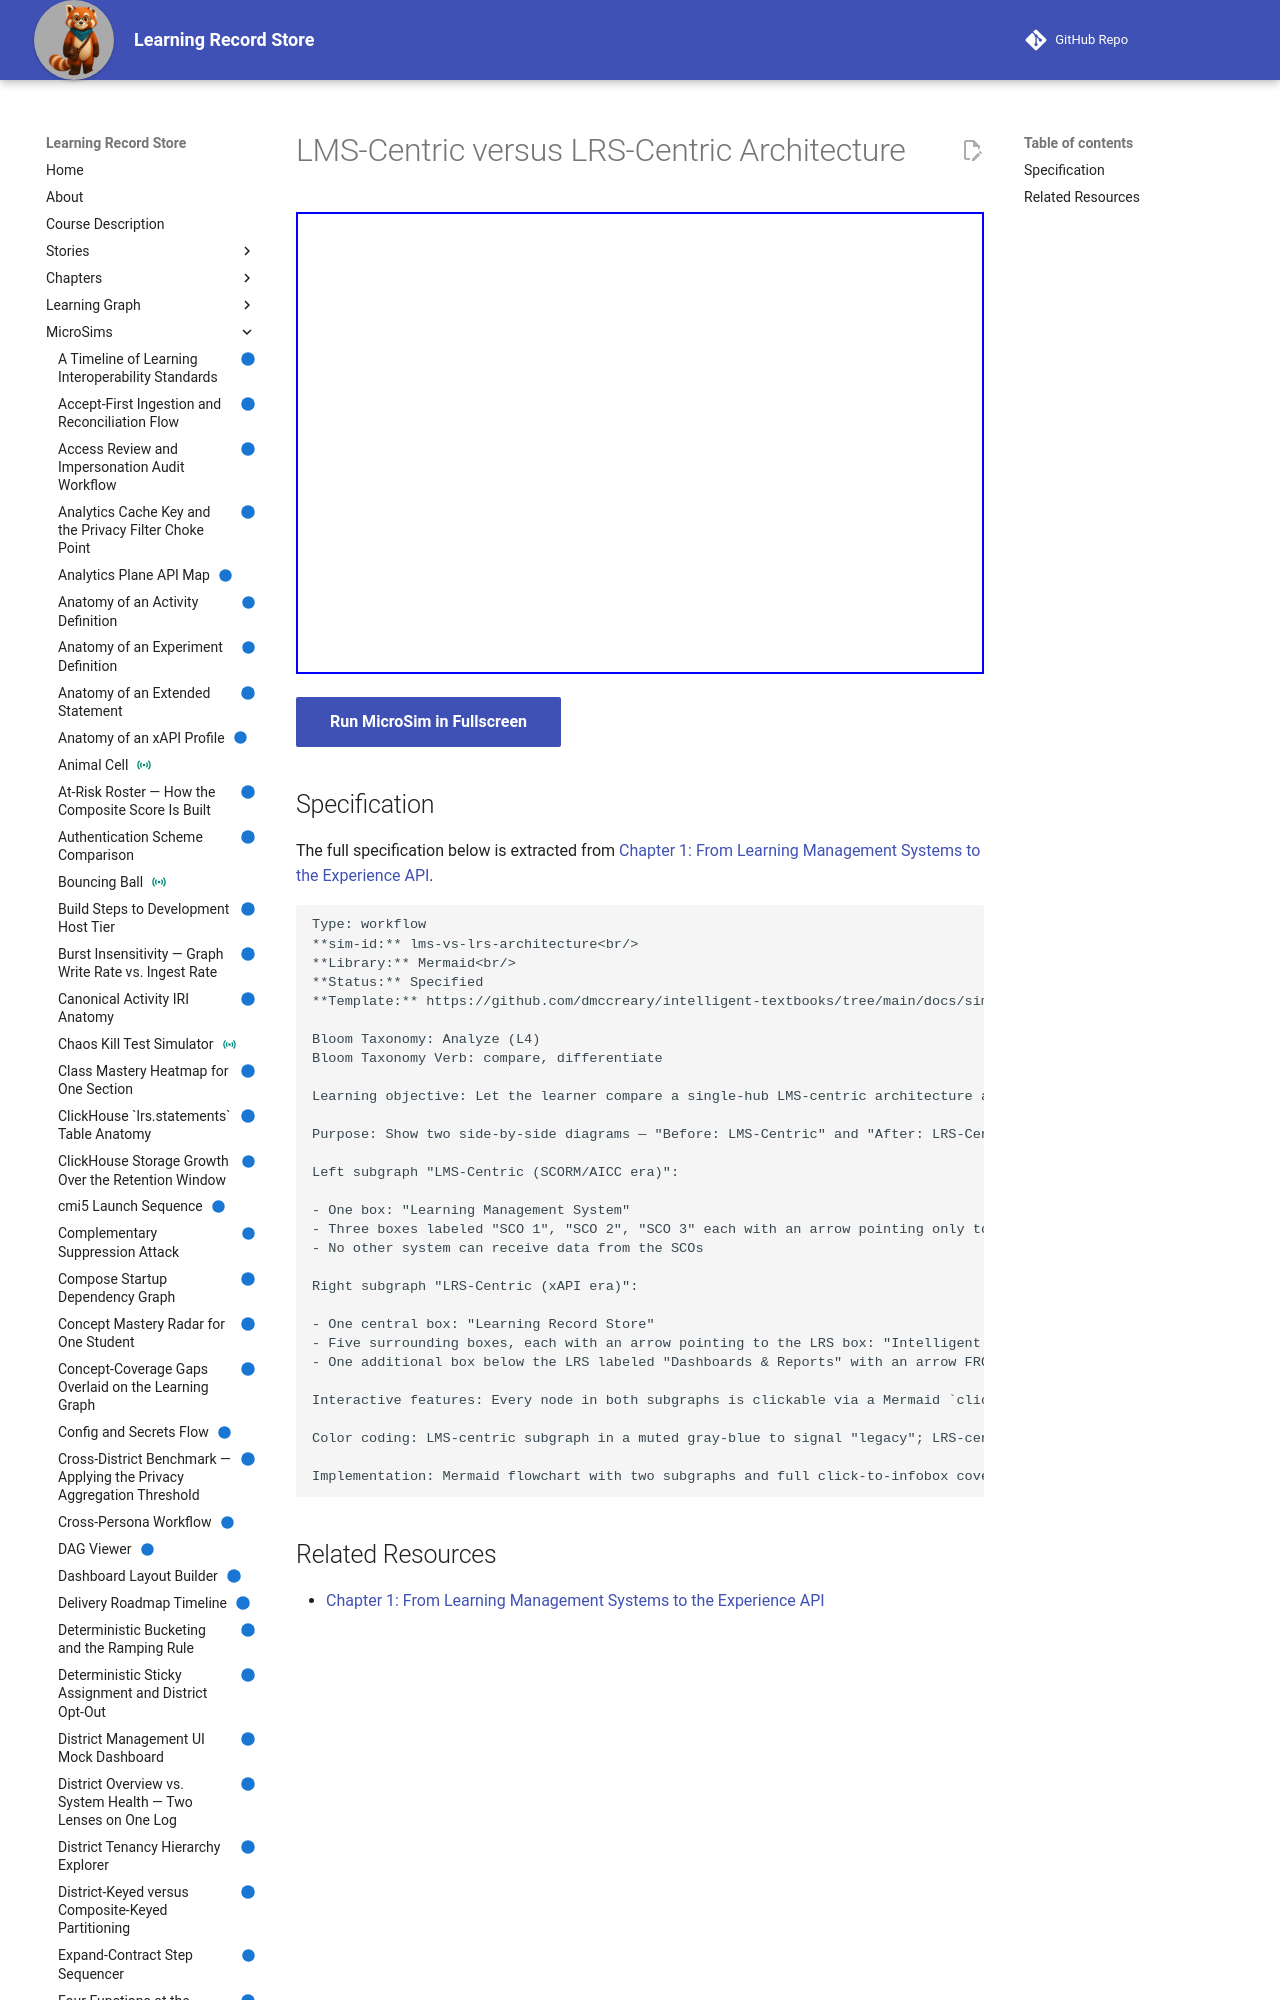

repository: dmccreary/learning-record-store · page: sims/lms-vs-lrs-architecture/index.html · generator: mkdocs

---
title: LMS-Centric versus LRS-Centric Architecture
description: Let the learner compare a single-hub LMS-centric architecture against a hub-and-spoke LRS-centric architecture, and see structurally why the second scales to many kinds of Learning Record Providers while the first does not.
status: implemented
library: Mermaid
bloom_level: Analyze (L4)
---

# LMS-Centric versus LRS-Centric Architecture



<iframe src="main.html" width="100%" height="462"></iframe>

[Run MicroSim in Fullscreen](main.html){ .md-button .md-button--primary }
